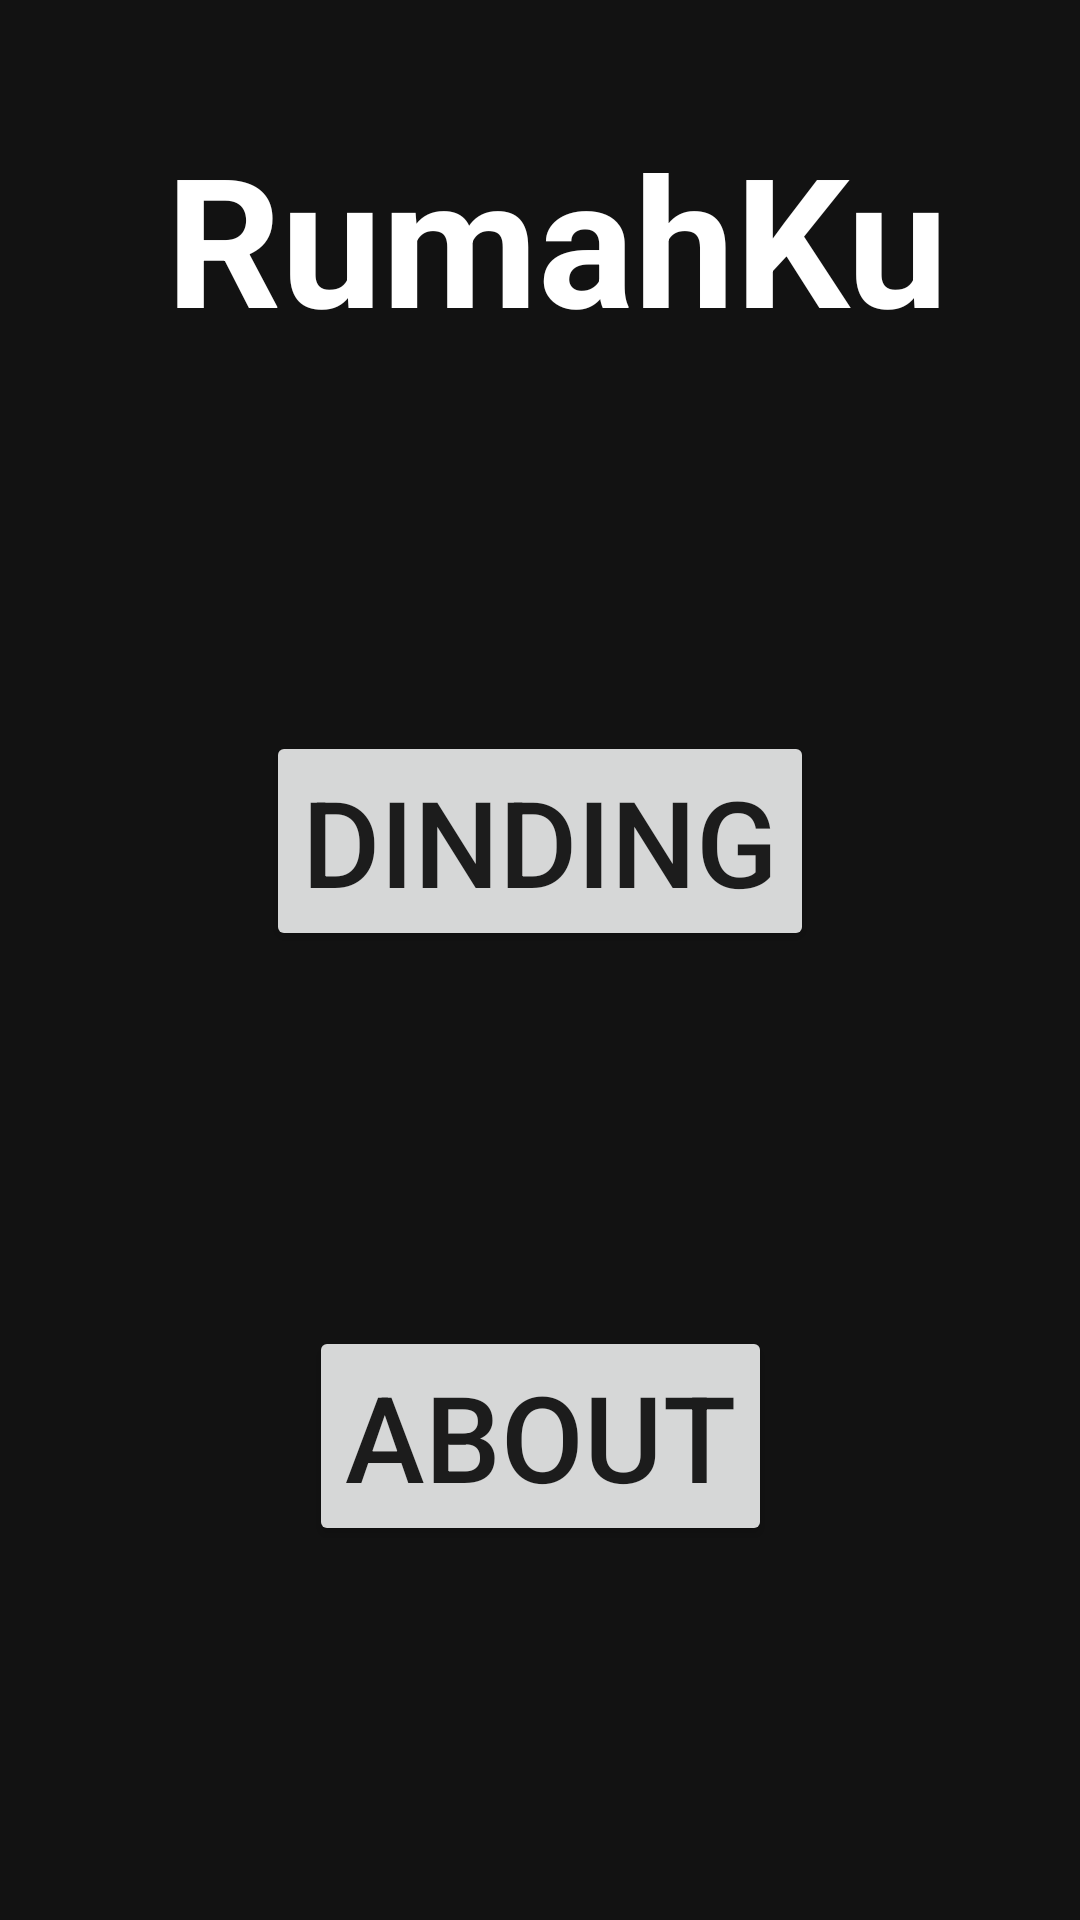

The Android layout XML behind this screen, and the referenced resources:
<!-- AndroidManifest.xml: application theme Theme.RumahKu -->
<!-- res/layout/activity_main.xml -->
<?xml version="1.0" encoding="utf-8"?>
<androidx.constraintlayout.widget.ConstraintLayout xmlns:android="http://schemas.android.com/apk/res/android"
    xmlns:app="http://schemas.android.com/apk/res-auto"
    xmlns:tools="http://schemas.android.com/tools"
    android:layout_width="match_parent"
    android:layout_height="match_parent"
    android:background="#121212"
    tools:context=".MainActivity">

    <TextView
        android:id="@+id/Judul"
        android:layout_width="wrap_content"
        android:layout_height="wrap_content"
        android:layout_marginStart="181dp "
        android:layout_marginTop="39dp"
        android:layout_marginEnd="170dp"
        android:background="#00FFFFFF"
        android:text="RumahKu"
        android:textColor="#FFFFFF"
        android:textSize="60sp"
        android:textStyle="bold"
        app:barrierMargin="1200px"
        app:layout_constraintEnd_toEndOf="parent"
        app:layout_constraintHorizontal_bias="0.5"
        app:layout_constraintStart_toStartOf="parent"
        app:layout_constraintTop_toTopOf="parent" />

    <Button
        android:id="@+id/btDinding"
        android:layout_width="wrap_content"
        android:layout_height="wrap_content"
        android:text="Dinding"
        android:textSize="40sp"
        app:layout_constraintBottom_toTopOf="@+id/btTentang"
        app:layout_constraintEnd_toEndOf="parent"
        app:layout_constraintHorizontal_bias="0.5"
        app:layout_constraintStart_toStartOf="parent"
        app:layout_constraintTop_toBottomOf="@+id/Judul" />

    <Button
        android:id="@+id/btTentang"
        style="@style/Widget.AppCompat.Button"
        android:layout_width="wrap_content"
        android:layout_height="wrap_content"
        android:text="About"
        android:textSize="40sp"
        app:layout_constraintBottom_toBottomOf="parent"
        app:layout_constraintEnd_toEndOf="parent"
        app:layout_constraintHorizontal_bias="0.5"
        app:layout_constraintStart_toStartOf="parent"
        app:layout_constraintTop_toBottomOf="@+id/btDinding" />


</androidx.constraintlayout.widget.ConstraintLayout>
<!-- resources referenced by this layout -->
<resources>
  <style name="Theme.RumahKu" parent="Theme.MaterialComponents.DayNight.DarkActionBar">
          
          <item name="colorPrimary">@color/purple_500</item>
          <item name="colorPrimaryVariant">@color/purple_700</item>
          <item name="colorOnPrimary">@color/white</item>
          
          <item name="colorSecondary">@color/teal_200</item>
          <item name="colorSecondaryVariant">@color/teal_700</item>
          <item name="colorOnSecondary">@color/black</item>
          
          <item name="android:statusBarColor" tools:targetApi="l">?attr/colorPrimaryVariant</item>
          
      </style>
  <!-- not gathered from this repository: default colours our renderer supplied (Android Studio template values) -->
  <color name="purple_500">#FF6200EE</color>
  <color name="purple_700">#FF3700B3</color>
  <color name="teal_200">#FF03DAC5</color>
  <color name="teal_700">#FF018786</color>
  <color name="black">#FF000000</color>
  <color name="white">#FFFFFFFF</color>
</resources>
